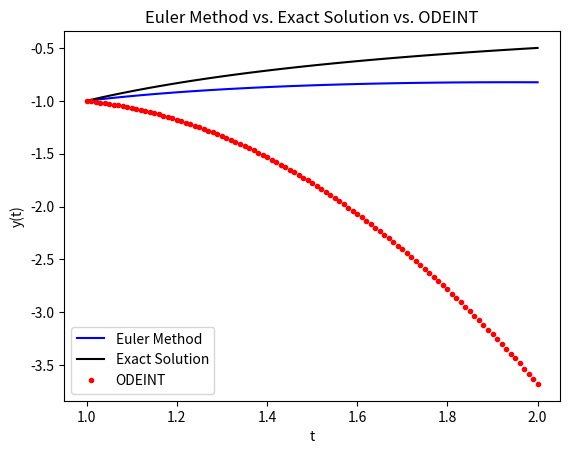

Here is the Python script that generated this plot:
import numpy as np
import matplotlib.pyplot as plt
from scipy.integrate import odeint


# WEEK 2
def fun_ex1(t, y):
    return 1 / t ** 2 - y / 2 - y ** 2


def euler_method(interval_start, interval_end, initial_condition, function_name, number_of_nodes=101):
    """
    --Understanding ODEs:--
    Before delving into the Euler method, it's important to understand what an ordinary differential equation (ODE) is.
    An ODE is a mathematical equation that relates the derivative of a function to the function itself. In other words,
    it describes how a function changes concerning its own rate of change.
    A simple example of a first-order ODE is:
        dy/dt = f(t, y)
    where y is the unknown function, t is the independent variable (often representing time), and f(t, y) is some known
    function.

    --Discretizing the Interval:--
    To solve an ODE numerically using the Euler method, you need to discretize the interval over which you want to find
    the solution. This means dividing the interval into smaller time steps. Let's denote the step size as h,
    so the points where you'll approximate the solution will be t_0, t_1, t_2, ..., where t_i = t_0 + ih.

    --Euler's Formula:--
    The Euler method is based on a simple idea: the derivative dy/dt can be approximated as the rate of change over a
    small time interval h. Therefore, you can approximate the change in y over this interval as:
        Δy = hf(t, y)
    This means that the new value of y at the next time step (t_1) can be estimated as:
        y_1 = y_0 + hf(t_0, y_0)

    --Iterative Process:--
    To obtain the solution at subsequent time steps, you repeat the process. For each step i, you calculate y_{i+1}
    using the formula:
        y_{i+1} = y_i + hf(t_i, y_i)

    Advancing in Time: You continue this process until you reach the desired final time, t_final, by incrementing i from
    0 to the number of steps required. The smaller the step size h, the more accurate the approximation will be.

    Limitations: While the Euler method is easy to implement, it has limitations. It is a first-order method,
    which means that the error in the approximation is proportional to the step size h. Therefore, it's not very
    accurate for highly nonlinear or stiff ODEs. Other methods, like the Runge-Kutta methods, can provide better
    accuracy but are more complex.
    :param interval_start:
    :param interval_end:
    :param initial_condition:
    :param function_name: string - the name of the function that has been defined
    :param number_of_nodes:
    :return:
    """
    step_size = (interval_end - interval_start) / (number_of_nodes - 1)
    y = np.zeros(number_of_nodes)
    t = np.linspace(interval_start, interval_end, number_of_nodes)
    y[0] = initial_condition
    for i in range(number_of_nodes - 1):
        try:
            y[i + 1] = y[i] + step_size * eval(function_name)(t[i], y[i])
        except NameError:
            print(f"Function '{function_name}' is not defined.")
            return None
    # Using scipy's odeint to solve the same differential equation for comparison
    t_odeint = np.linspace(interval_start, interval_end, number_of_nodes)
    y_odeint = odeint(eval(function_name), initial_condition, t_odeint)
    # Exact solution
    y_exact = initial_condition / t
    # Calculate relative error
    err_rel = abs(y[-1] - y_exact[-1]) / abs(y_exact[-1])
    # Plot the results
    plt.plot(t, y, 'b', label='Euler Method')
    plt.plot(t, y_exact, 'k', label='Exact Solution')
    plt.plot(t_odeint, y_odeint, '.r', label='ODEINT')
    plt.legend()
    plt.xlabel('t')
    plt.ylabel('y(t)')
    plt.title('Euler Method vs. Exact Solution vs. ODEINT')
    plt.show()

    print(f'y(N): {y[-1]}')
    print(f'y_exact(N): {y_exact[-1]}')
    print(f'Relative Error: {err_rel}')


euler_method(1, 2, -1, "fun_ex1", 101)
